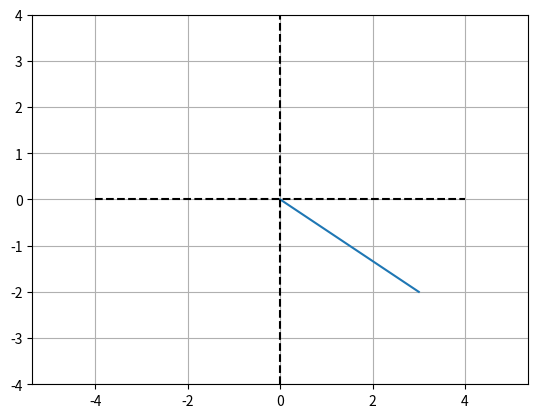
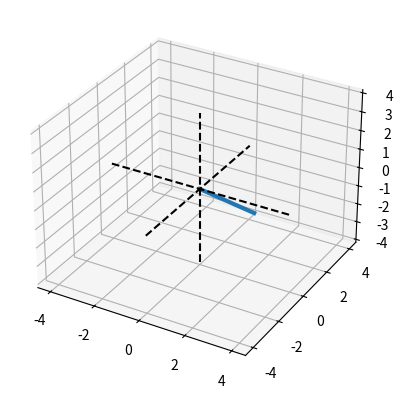
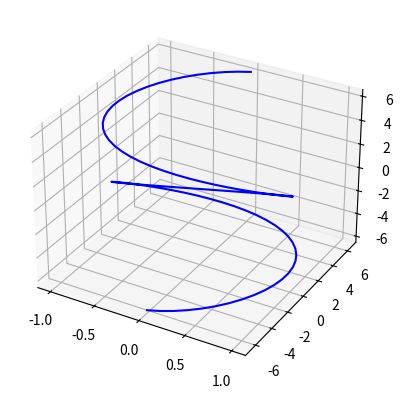

Here is the Python script that generated these plots, in order:
import numpy as np
import matplotlib.pyplot as plt
import mpl_toolkits.mplot3d as mplot3d

'''
Algebraic and geometric representation of vectors
'''

# 2D vector
v2 = [3, -2]
v3 = [4, -3, 2]

v3t = np.transpose(v3)

# Plotting 2D vector
plt.plot([0, v2[0]], [0,v2[1]])
plt.axis('equal')

plt.plot([-4,4], [0,0], 'k--')
plt.plot([0,0], [-4,4], 'k--')
plt.grid()
plt.axis((-4, 4, -4, 4))
plt.show()


# Plotting 3D vector
fig = plt.figure(figsize=plt.figaspect(1))
ax = fig.add_subplot(111, projection='3d')
ax.plot([0, v3[0]], [0, v3[1]], [0, v3[2]], linewidth=3)

# Make the plot look nicer
ax.plot([0,0], [0,0], [-4,4], 'k--')
ax.plot([0,0], [-4,4], [0,0], 'k--')
ax.plot([-4,4], [0,0], [0,0], 'k--')
plt.show()

# Add a vector values function in a new figure

x = np.linspace(-2*np.pi, 2*np.pi, 100)
vf = [np.sin(x), x * np.cos(x), x]

fig = plt.figure(figsize=plt.figaspect(1))
ax = fig.add_subplot(111, projection='3d')
ax.plot(vf[0], vf[1], vf[2], 'b')
plt.show()
